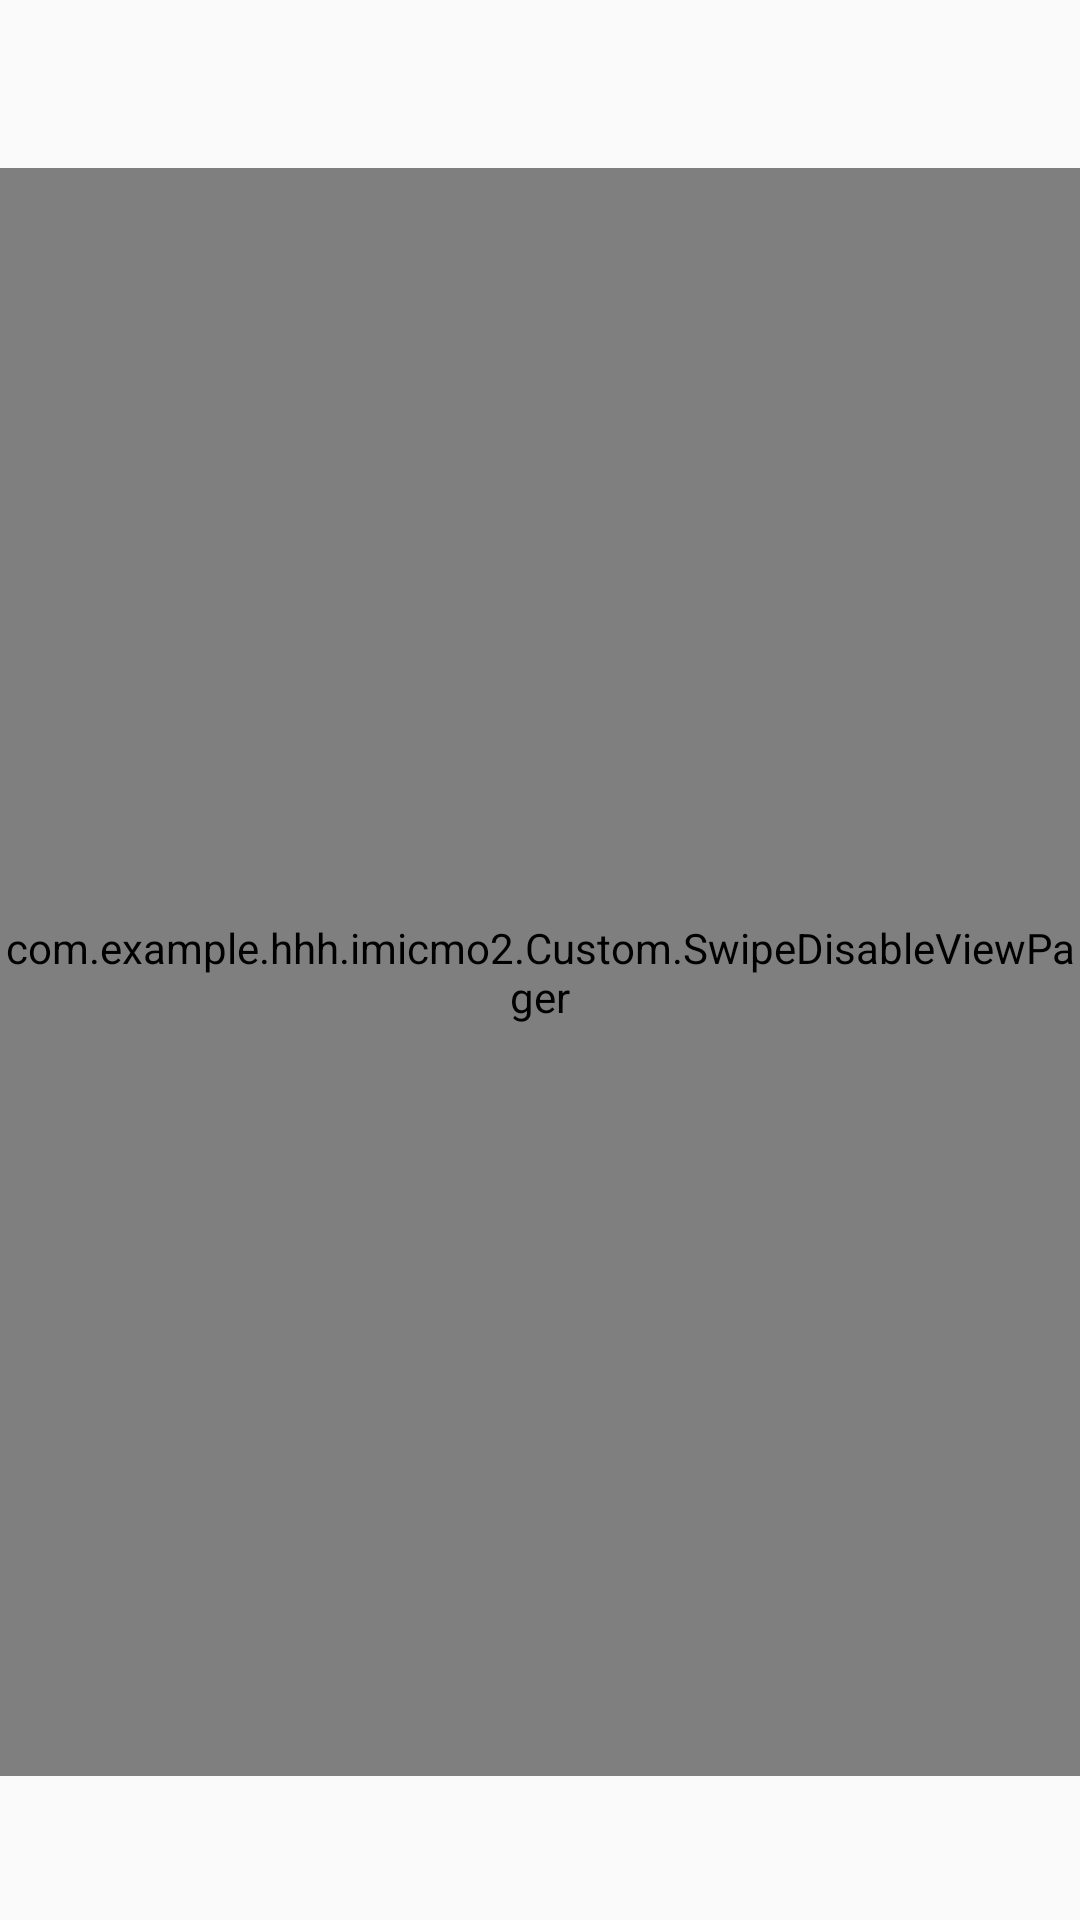

Write the Android layout XML for this screen, with the resource values it uses.
<!-- AndroidManifest.xml: application theme Theme.AppCompat.Light.NoActionBar -->
<!-- res/layout/activity_main.xml -->
<android.support.constraint.ConstraintLayout xmlns:android="http://schemas.android.com/apk/res/android"
    xmlns:app="http://schemas.android.com/apk/res-auto"
    xmlns:tools="http://schemas.android.com/tools"
    android:layout_width="match_parent"
    android:layout_height="match_parent"
    android:fitsSystemWindows="true">

    <RelativeLayout
        android:id="@+id/relativeLayout"
        android:layout_width="match_parent"
        android:layout_height="?attr/actionBarSize">

        <android.support.v7.widget.Toolbar
            android:id="@+id/toolbar"
            android:layout_width="match_parent"
            android:layout_height="?attr/actionBarSize" />
    </RelativeLayout>

    <FrameLayout
        android:layout_width="0dp"
        android:layout_height="0dp"
        android:layout_weight="1"
        app:layout_constraintBottom_toTopOf="@+id/tablayout"
        app:layout_constraintEnd_toEndOf="parent"
        app:layout_constraintStart_toStartOf="parent"
        app:layout_constraintTop_toBottomOf="@+id/relativeLayout">

        <com.example.hhh.imicmo2.Custom.SwipeDisableViewPager
            android:id="@+id/viewpager"
            android:layout_width="match_parent"
            android:layout_height="match_parent" />
    </FrameLayout>

    <android.support.design.widget.TabLayout
        android:id="@+id/tablayout"
        android:layout_width="match_parent"
        android:layout_height="wrap_content"
        app:layout_constraintBottom_toBottomOf="parent" />
</android.support.constraint.ConstraintLayout>
<!-- resources referenced by this layout -->
<resources>

</resources>
